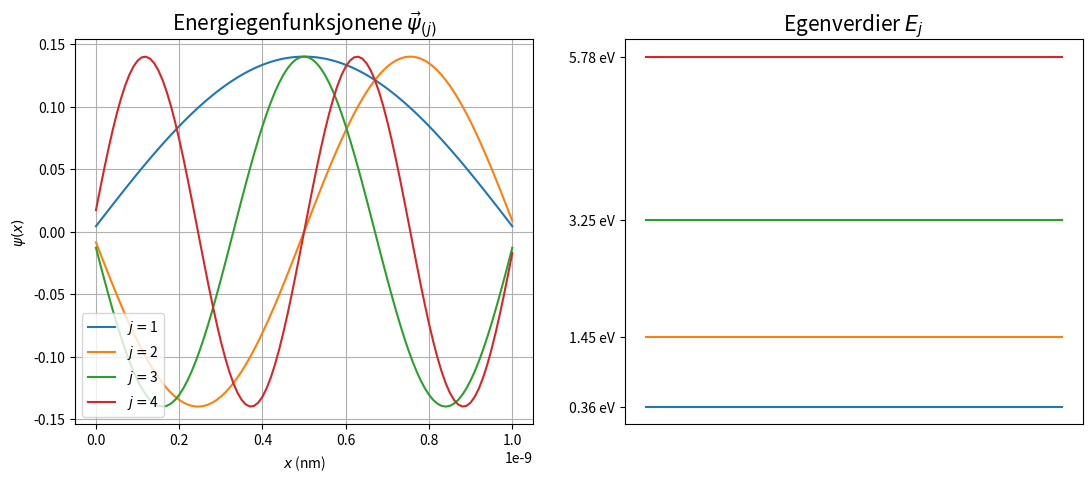

Python code for this plot:
from scipy.sparse import diags
import scipy.linalg as la
import numpy as np
import matplotlib.pyplot as plt
import scipy as sp
import scipy.constants as sc

                    # Størrelsen på matrisa
l = 1e-9                  # En periode
Dx = 1.0E-11                  # Steglengden
x = np.arange(0, l, Dx)   # x-kooridnatene
size = len(x)
V = np.zeros(size)            # Potensialet, som et array

# konstanter, definert ved hjelp av scipy - biblioteket
h = sc.h
hbar = sc.hbar
m = sc.m_e
c = sc.c


def numSchrodinger(V, size = size):         #V må være en array
    H_dia = np.power(hbar, 2) / (m * np.power(Dx, 2)) + V
    H_subDia = np.array([-np.power(hbar, 2) / (2 * m * np.power(Dx, 2))] * (size - 1))
#    H = diags([H_subDia, H_dia, H_subDia], [-1, 0, 1], shape=(size, size)).toarray() #Trengs kanskje ikke
    egenverdi, egenvektor = la.eigh_tridiagonal(H_dia, H_subDia)    #Gir oss egenverdiene og egenvektorene til matrisen H
    egenverdi *= 1 / 1.60E-19           #Gjør om til elektronvolt

    for i in range(len(egenvektor)):
        egenvektor_abs_pow = np.power(np.abs(egenvektor[i]), 2)
        integral = np.sum(egenvektor_abs_pow)             # "Integralet" av absoluttverdien til energiegenfunksjonene i andre
        normert_konst = np.sqrt(1 / la.norm(integral))    # Normeringskonstanten
        egenvektor[i] *= normert_konst

    return egenverdi, egenvektor


def plot_egenverdi(n, egenverdi, plotPotensial):
    plt.title(r'Egenverdier $E_j$', fontsize=15)
    if plotPotensial:           #Plotter potensialet
        plt.plot(x, V/1.60E-19, label=r'$V(x)$')
    for i in range(n):
        plt.plot(x, [egenverdi[i]]*len(x), label=r'$j = $%.i'%(i))
    plt.yticks((egenverdi[0], egenverdi[1], egenverdi[2], egenverdi[3]),
               ('%.2f eV'%(egenverdi[0]), '%.2f eV'%(egenverdi[1]),
                '%.2f eV'%(egenverdi[2]), '%.2f eV'%(egenverdi[3])), fontsize=10)
    plt.xticks((), ())


def plot_egenvektor(n1, n2, egenvektor):
    plt.title(r'Energiegenfunksjonene $\vec{\psi}_{(j)}$', fontsize=15)
    for i in range(n1, n2 + 1):
        plt.plot(x, egenvektor[:, i], label=r'$j = $%.i' % (i + 1))
    plt.xlabel('$x$ (nm)')
    plt.ylabel('$\psi(x)$')
    plt.grid(True)
    plt.legend(loc='lower left')


egenverdi, egenvektor = numSchrodinger(V)
plt.figure('Boks-potensial',dpi=100, figsize=(13,5))
plt.subplot(121)
plot_egenvektor(0, 3, egenvektor)

plt.subplot(122)
plot_egenverdi(4, egenverdi, False)        #Med argument_2 = False/True --> plotter ikke eller plotter potensialet

plt.show()

print(egenverdi[0], egenverdi[1], egenverdi[2])
